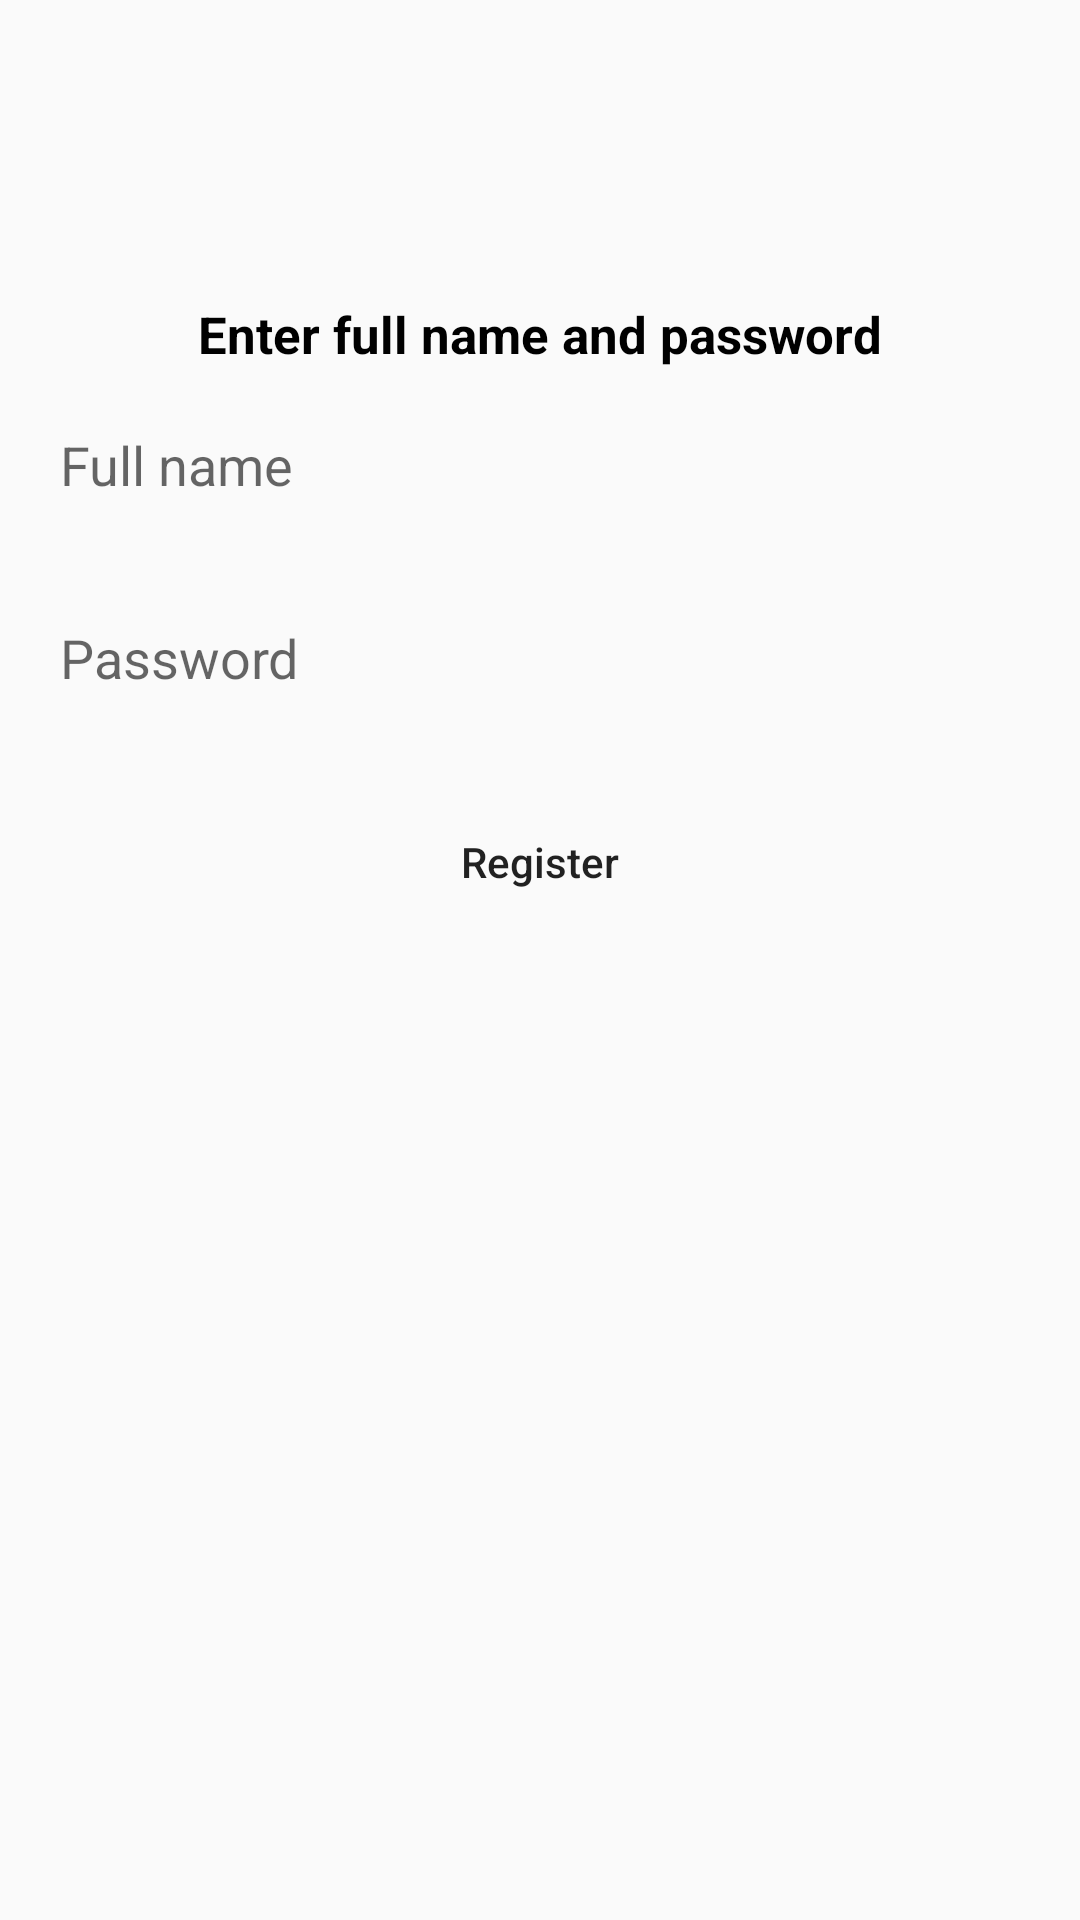

Write the Android layout XML for this screen, with the resource values it uses.
<!-- AndroidManifest.xml: application theme AppTheme -->
<!-- res/layout/fragment_register_namepass.xml -->
<?xml version="1.0" encoding="utf-8"?>
<LinearLayout xmlns:android="http://schemas.android.com/apk/res/android"
    android:layout_width="match_parent"
    android:layout_height="match_parent"
    android:orientation="vertical">

    <TextView
        android:layout_width="wrap_content"
        android:layout_marginTop="100dp"
        android:layout_height="wrap_content"
        android:layout_gravity="center_horizontal"
        android:text="@string/enter_full_name_and_password"
        android:textColor="@color/black"
        android:textSize="@dimen/textSizeMedium"
        android:textStyle="bold" />

    <EditText
        android:id="@+id/et_full_name"
        style="@style/login_et"
        android:layout_width="match_parent"
        android:layout_height="wrap_content"
        android:hint="@string/full_name" />

    <EditText
        android:id="@+id/et_password"
        style="@style/login_et"
        android:layout_width="match_parent"
        android:layout_height="wrap_content"
        android:hint="@string/password" />

    <Button
        android:id="@+id/btn_register"
        style="@style/login_btn"
        android:layout_width="match_parent"
        android:layout_height="wrap_content"
        android:text="@string/register" />

</LinearLayout>
<!-- resources referenced by this layout -->
<resources>
  <dimen name="textSizeMedium">17sp</dimen>
  <string name="enter_full_name_and_password">Enter full name and password</string>
  <string name="full_name">Full name</string>
  <string name="password">Password</string>
  <string name="register">Register</string>
  <style name="login_btn" parent="login_et">
          <item name="android:background">@drawable/login_btn_bg</item>
          <item name="android:textAllCaps">false</item>
          <item name="android:textColor">@color/login_btn_color</item>
          <item name="android:stateListAnimator">@animator/login_btn_animator</item>
      </style>
  <style name="login_et">
          <item name="android:layout_width">match_parent</item>
          <item name="android:layout_height">wrap_content</item>
          <item name="android:layout_margin">@dimen/divider_m</item>
          <item name="android:background">@drawable/login_et_bg</item>
          <item name="android:padding">@dimen/divider_s</item>
      </style>
  <style name="AppTheme" parent="Theme.AppCompat.Light.NoActionBar">
          
          <item name="colorPrimary">@color/colorPrimary</item>
          <item name="colorPrimaryDark">@color/colorPrimaryDark</item>
          <item name="colorAccent">@color/colorAccent</item>
      </style>
  <!-- drawable login_btn_bg (drawable) -->
  <?xml version="1.0" encoding="utf-8"?>
  <selector xmlns:android="http://schemas.android.com/apk/res/android">
      <item android:state_enabled="true">
          <shape>
              <corners android:radius="3dp" />
              <solid android:color="@color/blue" />
          </shape>
      </item>
      <item android:state_enabled="false">
          <shape>
              <stroke android:color="@color/blue" android:width="1dp"/>
              <corners android:radius="3dp" />
              <solid android:color="@color/white" />
          </shape>
      </item>
  </selector>
  <dimen name="divider_m">12dp</dimen>
  <dimen name="divider_s">8dp</dimen>
  <!-- not gathered from this repository: default colours our renderer supplied (Android Studio template values) -->
  <color name="black">#FF000000</color>
  <color name="white">#FFFFFFFF</color>
  <color name="colorPrimary">#FF6200EE</color>
  <color name="colorPrimaryDark">#FF3700B3</color>
  <color name="colorAccent">#FF03DAC5</color>
</resources>
